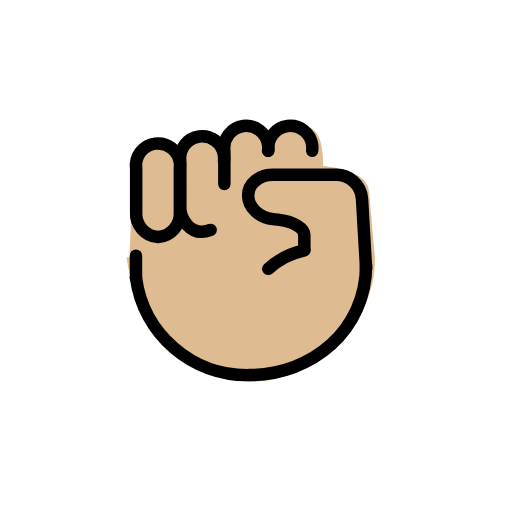
t = 0.00 s
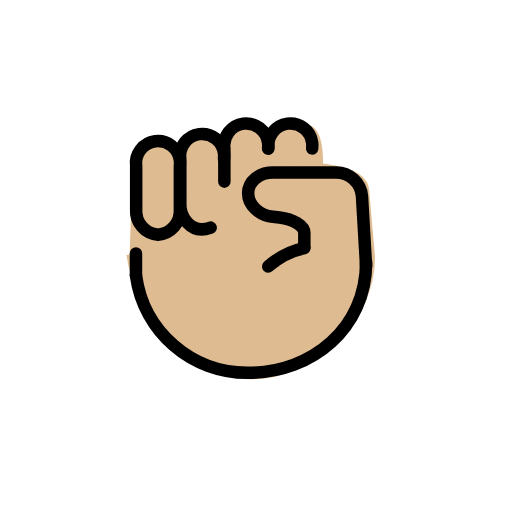
t = 0.48 s
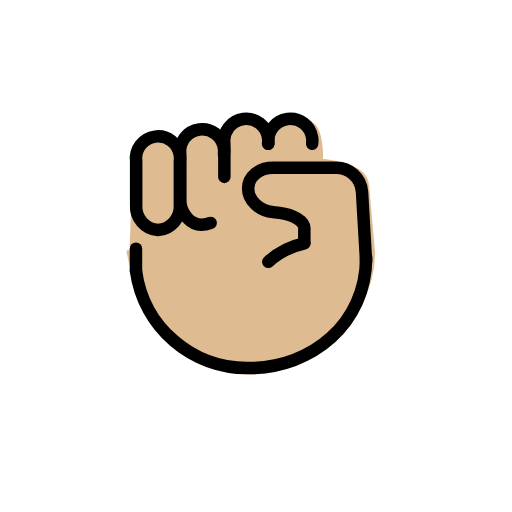
t = 1.43 s
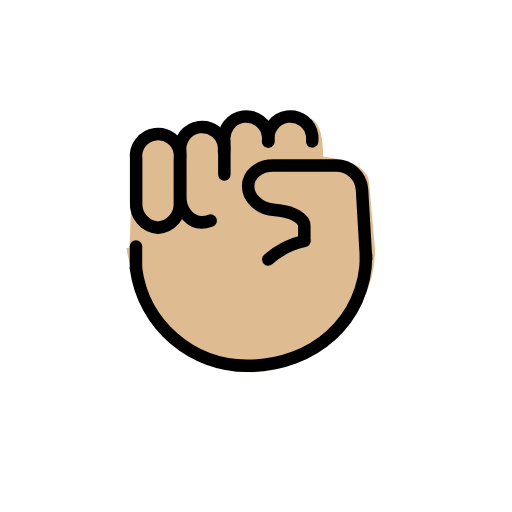
t = 1.90 s
t = 2.38 s: frame unchanged from t = 1.43 s, image omitted
t = 3.33 s: frame unchanged from t = 0.48 s, image omitted

The animated SVG that drew these frames (rendered in a browser with its animation timeline set to each time). Animation: 1 SMIL element (animateTransform=1); one cycle of 3.80 s, repeats indefinitely.

<?xml version='1.0' encoding='utf-8'?>
<svg xmlns="http://www.w3.org/2000/svg" id="emoji" viewBox="-5 -5 82 82" width="200" height="200" role="img">
  <title>OpenMoji: raised fist: medium-light skin tone</title><g><g id="color" />
  <g id="hair" />
  <g id="skin">
    <path fill="#debb90" stroke="#debb90" d="M21.2413,36.1672c-2.0638-0.1527-3.6226-1.9342-3.5-4v-7c-0.2578-1.933,1.1001-3.709,3.0331-3.9669 c1.933-0.2578,3.709,1.1001,3.9669,3.0331c0.0413,0.3099,0.0413,0.6239,0,0.9337v7C24.864,34.233,23.3051,36.0145,21.2413,36.1672z" />
    <path fill="#debb90" stroke="#debb90" d="M41.7566,38.9362c-2.0638-0.1527-3.6226-1.9342-3.5-4v-15c-0.2578-1.933,1.1001-3.709,3.0331-3.9669 c1.933-0.2578,3.709,1.1001,3.9669,3.0331c0.0413,0.3099,0.0413,0.6239,0,0.9337v15 C45.3792,37.002,43.8204,38.7835,41.7566,38.9362z" />
    <path fill="#debb90" stroke="#debb90" d="M35.2055,38.9362c-2.0638-0.1527-3.6226-1.9342-3.5-4v-15c-0.2578-1.933,1.1001-3.709,3.0331-3.9669 c1.933-0.2578,3.709,1.1001,3.9669,3.0331c0.0413,0.3099,0.0413,0.6239,0,0.9337v15 C38.8281,37.002,37.2693,38.7835,35.2055,38.9362z" />
    <path fill="#debb90" stroke="#debb90" d="M27.5528,40.1672c-2.0638-0.1527-3.6226-1.9342-3.5-4v-15c-0.2578-1.933,1.1001-3.709,3.0331-3.9669 c1.933-0.2578,3.709,1.1001,3.9669,3.0331c0.0413,0.3099,0.0413,0.6239,0,0.9337v15 C31.1754,38.233,29.6166,40.0145,27.5528,40.1672z" />
    <path fill="#debb90" stroke="#debb90" d="M20.0368,41.1694c-2.0638-0.1527-3.6226-1.9342-3.5-4v-15c-0.2578-1.933,1.1001-3.709,3.0331-3.9669 c1.933-0.2578,3.709,1.1001,3.9669,3.0331c0.0413,0.3099,0.0413,0.6239,0,0.9337v15 C23.6594,39.2352,22.1006,41.0167,20.0368,41.1694z" />
    <path fill="#debb90" stroke="#debb90" d="M31.9818,16.3328c-0.2578-1.933,2.7585-0.1838,6.218,0.4567c2.3329,0.4319,4.5808-3.02,4.8386-1.087 c-0.2372,0.8694,3.7325-2.5368,3.1508,7.8034" />
    <line x1="44.2119" x2="44.1776" y1="20.053" y2="20.6948" fill="#debb90" stroke="#debb90" />
    <path fill="#debb90" stroke="#debb90" d="M15.7504,36.1672c1.1419,8.8555,10.7801,19.5839,19.4548,19.4524c9.667,0,19.3573-8.7184,19.3573-19.0617 l0,0l-0.9282-10.5345c0-5.1523-14.0999-4.1388-16.301-4.0927L16,29.4275" />
  </g>
  <g id="skin-shadow" />
  <g id="line">
    <path fill="none" stroke="#000000" stroke-linecap="round" stroke-linejoin="round" stroke-width="2" d="M43.7413,34.9892v-2.333 c0-1.1-1.789-2.2-3.976-2.441l-1.049-0.117c-2.187-0.242-3.976-1.851-3.976-3.774s1.8-3.334,4-3.334h10 c2.2011-0.0448,4.0567,1.6316,4.235,3.826l0.657,11.213" />
    <path fill="none" stroke="#000000" stroke-linecap="round" stroke-linejoin="round" stroke-width="2" d="M37.9633,38.0552 c1.6302-1.4796,3.6236-2.5003,5.777-2.958" />
    <path fill="none" stroke="#000000" stroke-linecap="round" stroke-miterlimit="10" stroke-width="2" d="M16.7761,39.479 c1.1988,9.0291,8.9653,15.7322,18.0727,15.5981c10.1492,0,18.7855-7.1738,18.7855-17.7199" />
    <line x1="16.7761" x2="16.7761" y1="39.479" y2="35.9583" fill="none" stroke="#000000" stroke-linecap="round" stroke-linejoin="round" stroke-width="2" />
    <path fill="none" stroke="#000000" stroke-linecap="round" stroke-linejoin="round" stroke-width="2" d="M20.3076,32.9647 c-2.0638-0.1527-3.6226-1.9342-3.5-4v-7c-0.2578-1.933,1.1001-3.709,3.0331-3.9669c1.933-0.2578,3.709,1.1001,3.9669,3.0331 c0.0413,0.3099,0.0413,0.6239,0,0.9337v7C23.9302,31.0305,22.3714,32.812,20.3076,32.9647z" />
    <path fill="none" stroke="#000000" stroke-linecap="round" stroke-linejoin="round" stroke-width="2" d="M28.7444,31.8273 c-3.322,1.2271-4.997-1.9342-4.8744-4v-7c-0.2578-1.933,1.1001-3.709,3.0331-3.9669c1.933-0.2578,3.709,1.1001,3.9669,3.0331 c0.0413,0.3099,0.0413,0.6239,0,0.9337" />
    <path fill="none" stroke="#000000" stroke-linecap="round" stroke-linejoin="round" stroke-width="2" d="M30.9324,24.4656V19.148 c-0.2578-1.933,1.1001-3.709,3.0331-3.9669c1.933-0.2578,3.709,1.1001,3.9669,3.0331c0.0413,0.3099,0.0413,0.6239,0,0.9337" />
    <path fill="none" stroke="#000000" stroke-linecap="round" stroke-linejoin="round" stroke-width="2" d="M37.9948,19.148 c-0.2578-1.933,1.1001-3.709,3.0331-3.9669c1.933-0.2578,3.709,1.1001,3.9669,3.0331c0.0413,0.3099,0.0413,0.6239,0,0.9337" />
  </g>
<animateTransform attributeName="transform" type="translate" values="0 0;0 -1.5;0 0" dur="3.8s" repeatCount="indefinite" /></g></svg>
